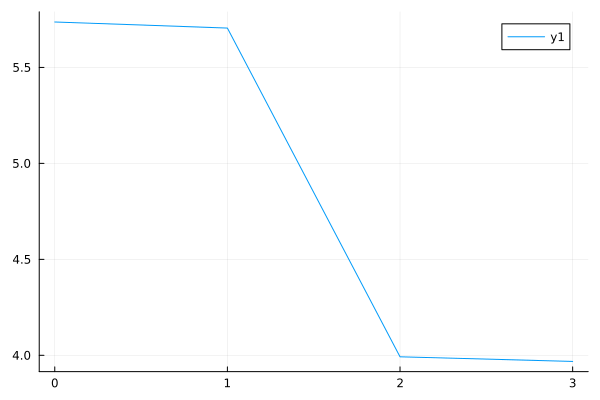

The data file committed next to this chart (first rows):
0	5.736608986183321
1	5.705
2	3.992
3	3.968
